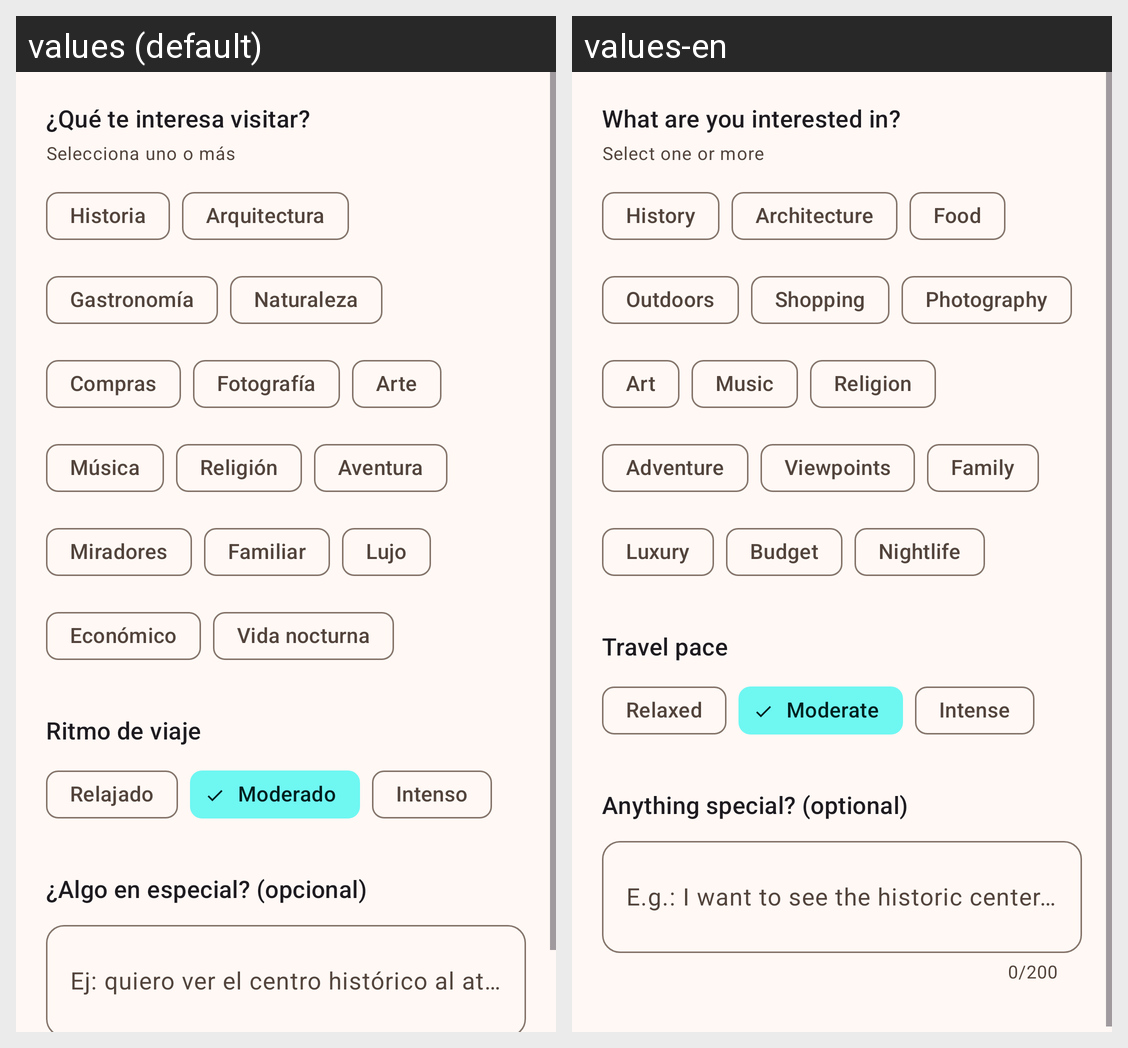

Here is an Android app screen in its default locale and in the app's own translations. Write out the translated-string differences for the strings that appear on this screen.
Android screen res/layout/fragment_step2_interests.xml rendered under 2 locales, left to right: values (default), values-en. Device: Nexus 5 (rendered at 1080×1920; each locale shown at half size, 540×960, under a caption strip naming it); theme Theme.TouristNotify.
Strings drawn on this screen, with the default value and each locale's value (text and hints the layout hard-codes, and strings that could not be matched under every locale, appear in the picture but are not listed):

step_interests_title
  values: ¿Qué te interesa visitar?
  values-en: What are you interested in?

step_interests_subtitle
  values: Selecciona uno o más
  values-en: Select one or more

interest_history
  values: Historia
  values-en: History

interest_architecture
  values: Arquitectura
  values-en: Architecture

interest_food
  values: Gastronomía
  values-en: Food

interest_outdoors
  values: Naturaleza
  values-en: Outdoors

interest_shopping
  values: Compras
  values-en: Shopping

interest_photography
  values: Fotografía
  values-en: Photography

interest_art
  values: Arte
  values-en: Art

interest_music
  values: Música
  values-en: Music

interest_religion
  values: Religión
  values-en: Religion

interest_adventure
  values: Aventura
  values-en: Adventure

interest_viewpoints
  values: Miradores
  values-en: Viewpoints

interest_family
  values: Familiar
  values-en: Family

interest_luxury
  values: Lujo
  values-en: Luxury

interest_budget
  values: Económico
  values-en: Budget

interest_nightlife
  values: Vida nocturna
  values-en: Nightlife

step_pace_title
  values: Ritmo de viaje
  values-en: Travel pace

pace_relaxed
  values: Relajado
  values-en: Relaxed

pace_moderate
  values: Moderado
  values-en: Moderate

pace_intense
  values: Intenso
  values-en: Intense

step_special_request
  values: ¿Algo en especial? (opcional)
  values-en: Anything special? (optional)

step_special_hint
  values: Ej: quiero ver el centro histórico al atardecer
  values-en: E.g.: I want to see the historic center at sunset
